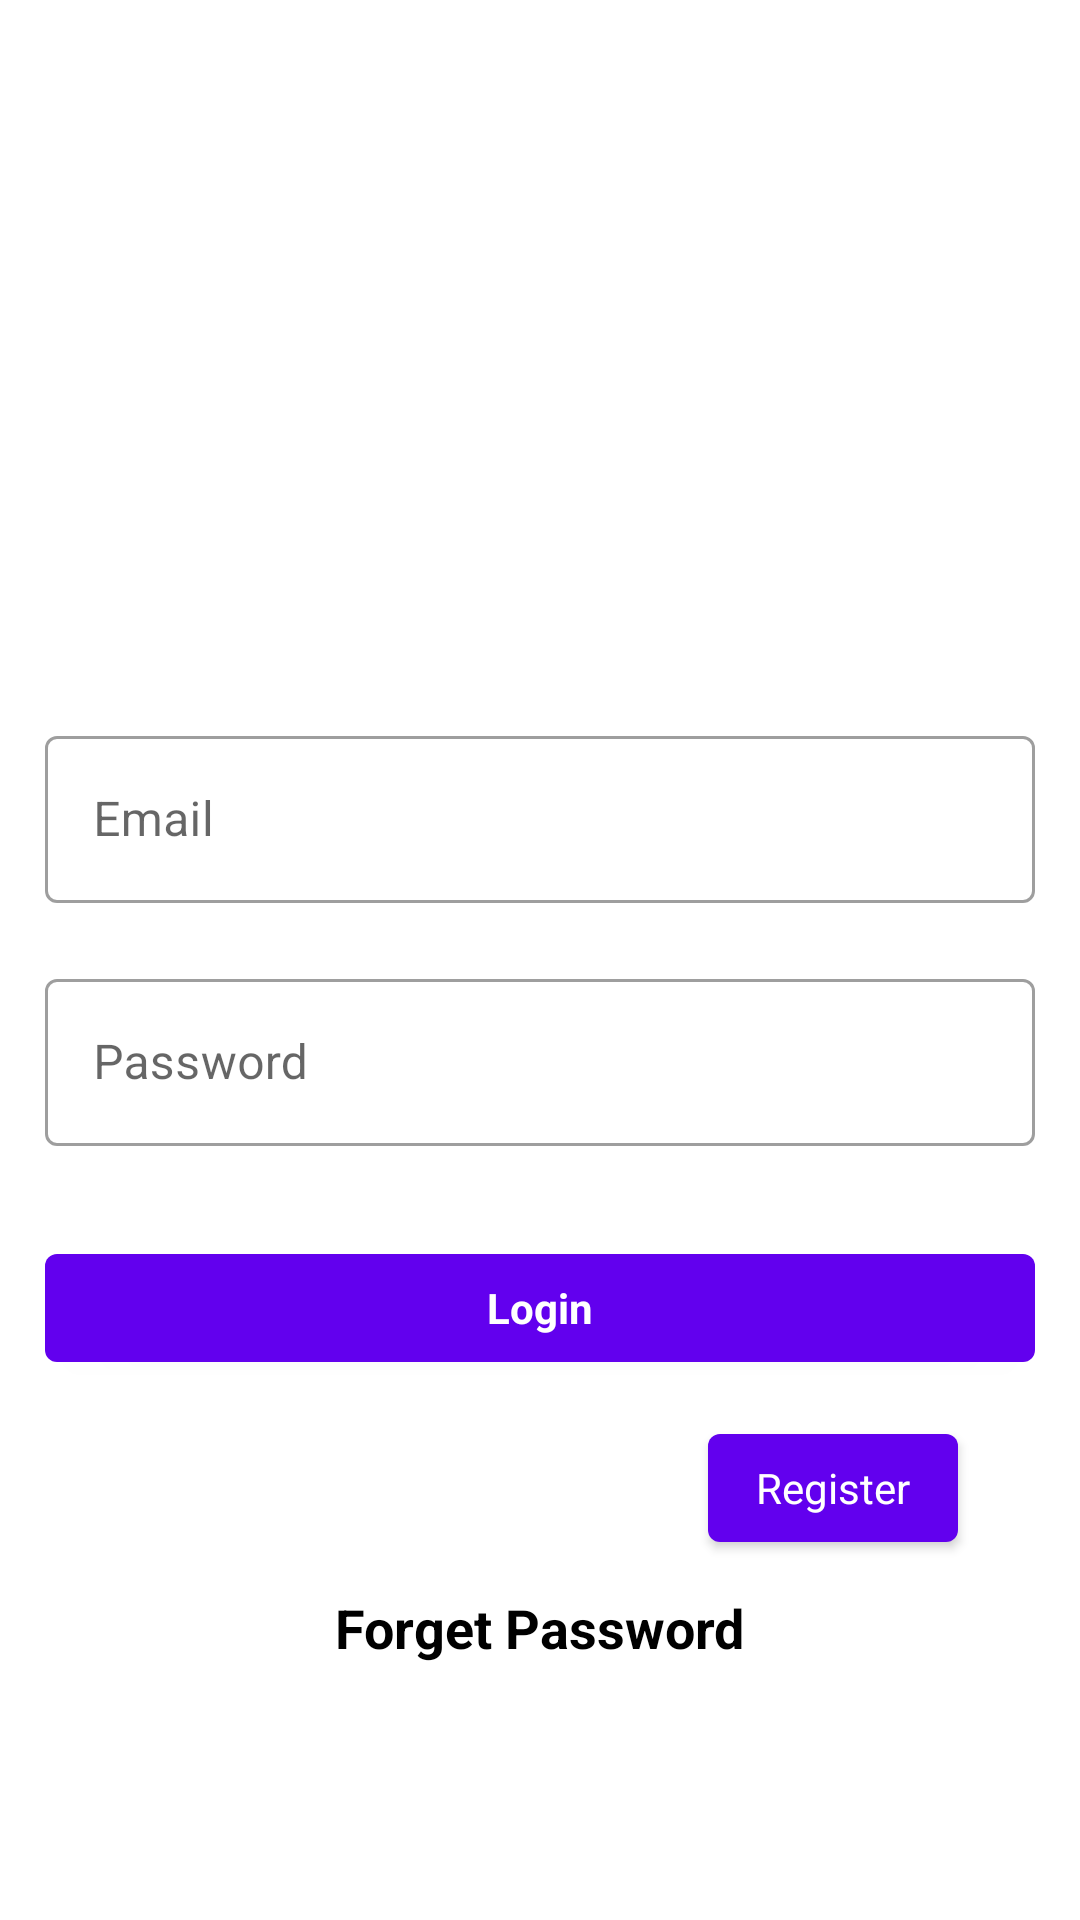

Write the Android layout XML for this screen, with the resource values it uses.
<!-- AndroidManifest.xml: application theme Theme.UGCNETAPP -->
<!-- res/layout/activity_login.xml -->
<?xml version="1.0" encoding="utf-8"?>
<androidx.constraintlayout.widget.ConstraintLayout xmlns:android="http://schemas.android.com/apk/res/android"
    xmlns:app="http://schemas.android.com/apk/res-auto"
    xmlns:tools="http://schemas.android.com/tools"
    android:layout_width="match_parent"
    android:layout_height="match_parent"
    android:padding="15dp"
    tools:context=".LoginActivity">

    <ImageView
        android:id="@+id/imageView"
        android:layout_width="175dp"
        android:layout_height="175dp"
        android:layout_marginTop="30dp"
        app:layout_constraintEnd_toEndOf="parent"
        app:layout_constraintStart_toStartOf="parent"
        app:layout_constraintTop_toTopOf="parent"
        app:srcCompat="@drawable/user" />

    <com.google.android.material.textfield.TextInputLayout
        android:id="@+id/textInputLayout"
        style="@style/Widget.MaterialComponents.TextInputLayout.OutlinedBox"
        android:layout_width="match_parent"
        android:layout_height="wrap_content"
        android:layout_marginTop="20dp"
        app:layout_constraintEnd_toEndOf="parent"
        app:layout_constraintStart_toStartOf="parent"
        app:layout_constraintTop_toBottomOf="@+id/imageView">

        <com.google.android.material.textfield.TextInputEditText
            android:id="@+id/login_email"
            android:layout_width="match_parent"
            android:layout_height="wrap_content"
            android:hint="Email"
            android:inputType="textEmailAddress" />
    </com.google.android.material.textfield.TextInputLayout>

    <com.google.android.material.textfield.TextInputLayout
        android:id="@+id/textInputLayout5"
        style="@style/Widget.MaterialComponents.TextInputLayout.OutlinedBox"
        android:layout_width="match_parent"
        android:layout_height="wrap_content"
        android:layout_marginTop="20dp"
        app:layout_constraintEnd_toEndOf="parent"
        app:layout_constraintStart_toStartOf="parent"
        app:layout_constraintTop_toBottomOf="@+id/textInputLayout">

        <com.google.android.material.textfield.TextInputEditText
            android:id="@+id/login_password"
            android:layout_width="match_parent"
            android:layout_height="wrap_content"
            android:hint="Password"
            android:inputType="textPassword" />
    </com.google.android.material.textfield.TextInputLayout>

    <com.google.android.material.button.MaterialButton
        android:id="@+id/login_button"
        style="@style/Widget.MaterialComponents.TextInputLayout.OutlinedBox"
        android:layout_width="match_parent"
        android:layout_height="wrap_content"
        android:layout_marginTop="30dp"
        android:text="Login"
        android:textStyle="bold"
        app:layout_constraintEnd_toEndOf="parent"
        app:layout_constraintStart_toStartOf="parent"
        app:layout_constraintTop_toBottomOf="@+id/textInputLayout5" />

    
    
    
    
    
    
    
    
    
    
    
    

    <com.google.android.material.button.MaterialButton
        android:id="@+id/login_reg_btn"
        style="@style/Widget.MaterialComponents.TextInputLayout.OutlinedBox"
        android:layout_width="wrap_content"
        android:layout_height="wrap_content"
        android:layout_marginTop="12dp"
        android:text="Register"
        android:textAllCaps="false"
        app:layout_constraintEnd_toEndOf="parent"
        app:layout_constraintHorizontal_bias="0.896"
        app:layout_constraintStart_toStartOf="parent"
        app:layout_constraintTop_toBottomOf="@+id/login_button" />


    <TextView
        android:id="@+id/forgot_password"
        android:layout_width="wrap_content"
        android:layout_height="wrap_content"
        android:text="Forget Password"
        android:textColor="@color/black"
        android:textStyle="bold"
        android:textSize="18sp"
        app:layout_constraintBottom_toBottomOf="parent"
        app:layout_constraintEnd_toEndOf="parent"
        app:layout_constraintStart_toStartOf="parent"
        app:layout_constraintTop_toBottomOf="@+id/login_button"
        tools:ignore="MissingConstraints" />
</androidx.constraintlayout.widget.ConstraintLayout>
<!-- resources referenced by this layout -->
<resources>
  <style name="Theme.UGCNETAPP" parent="Theme.MaterialComponents.DayNight.DarkActionBar">
          
          <item name="colorPrimary">@color/purple_500</item>
          <item name="colorPrimaryVariant">@color/purple_700</item>
          <item name="colorOnPrimary">@color/white</item>
          
          <item name="colorSecondary">@color/teal_200</item>
          <item name="colorSecondaryVariant">@color/teal_700</item>
          <item name="colorOnSecondary">@color/black</item>
          
          <item name="android:statusBarColor">?attr/colorPrimaryVariant</item>
          
      </style>
  <!-- not gathered from this repository: default colours our renderer supplied (Android Studio template values) -->
  <color name="purple_500">#FF6200EE</color>
  <color name="purple_700">#FF3700B3</color>
  <color name="teal_200">#FF03DAC5</color>
  <color name="teal_700">#FF018786</color>
  <color name="black">#FF000000</color>
  <color name="white">#FFFFFFFF</color>
</resources>
